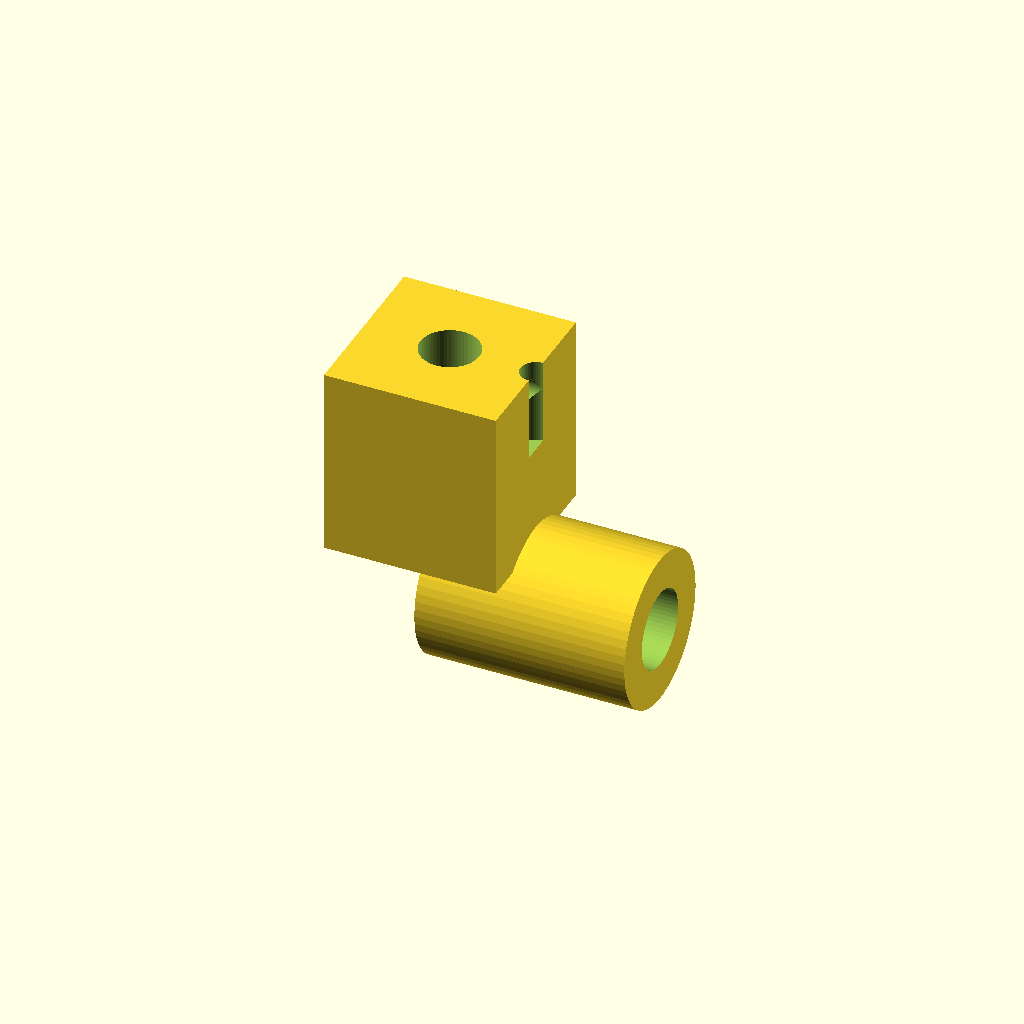
Cell 1 — every parameter at its default value.
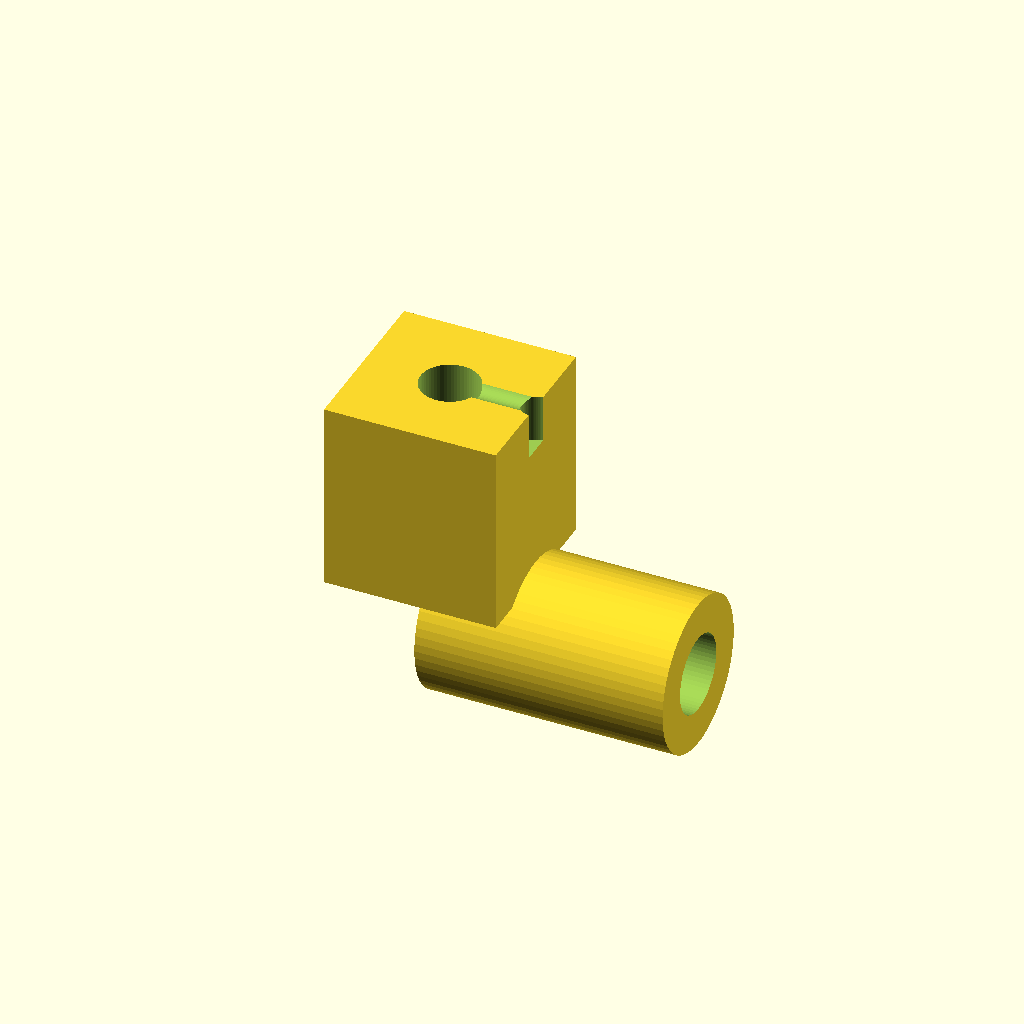
Cell 2: the same model with WALL = 8.
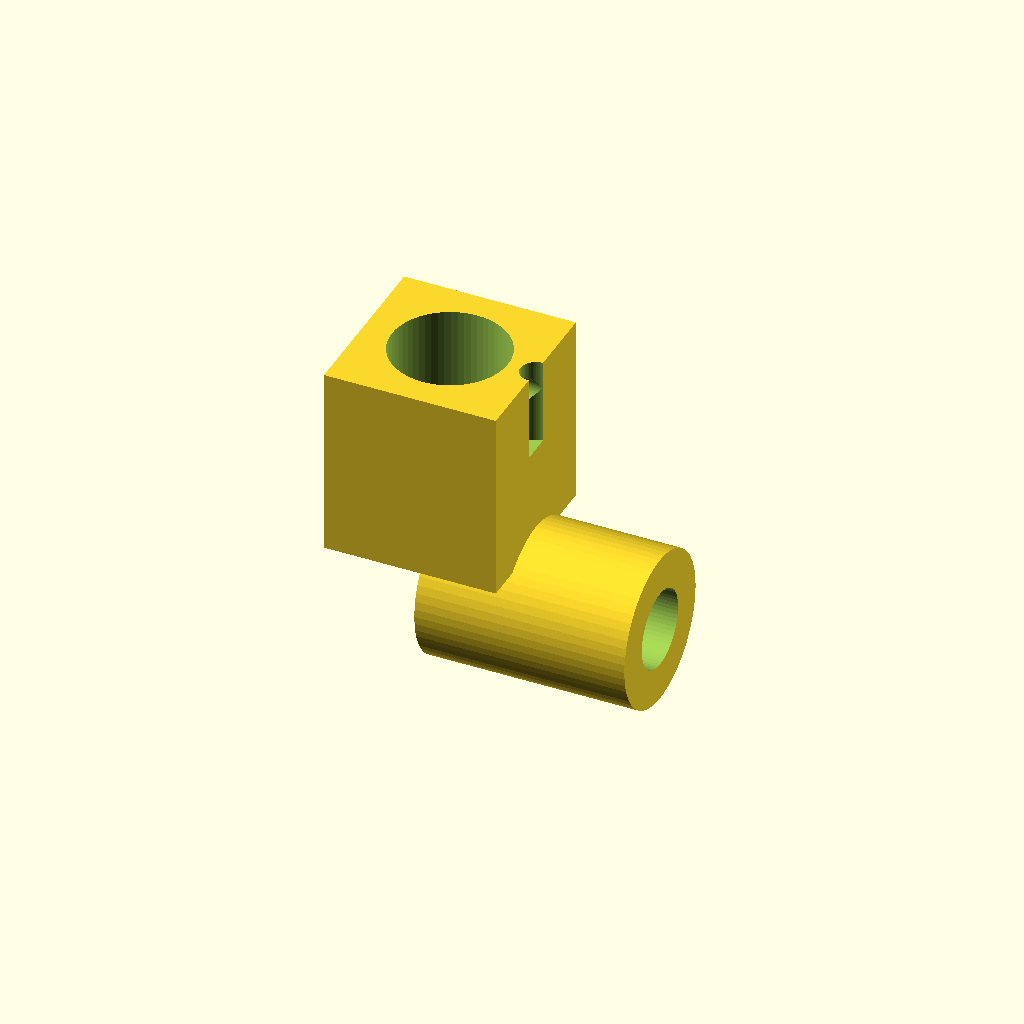
Cell 3: the same model with SHAFT_D = 12.
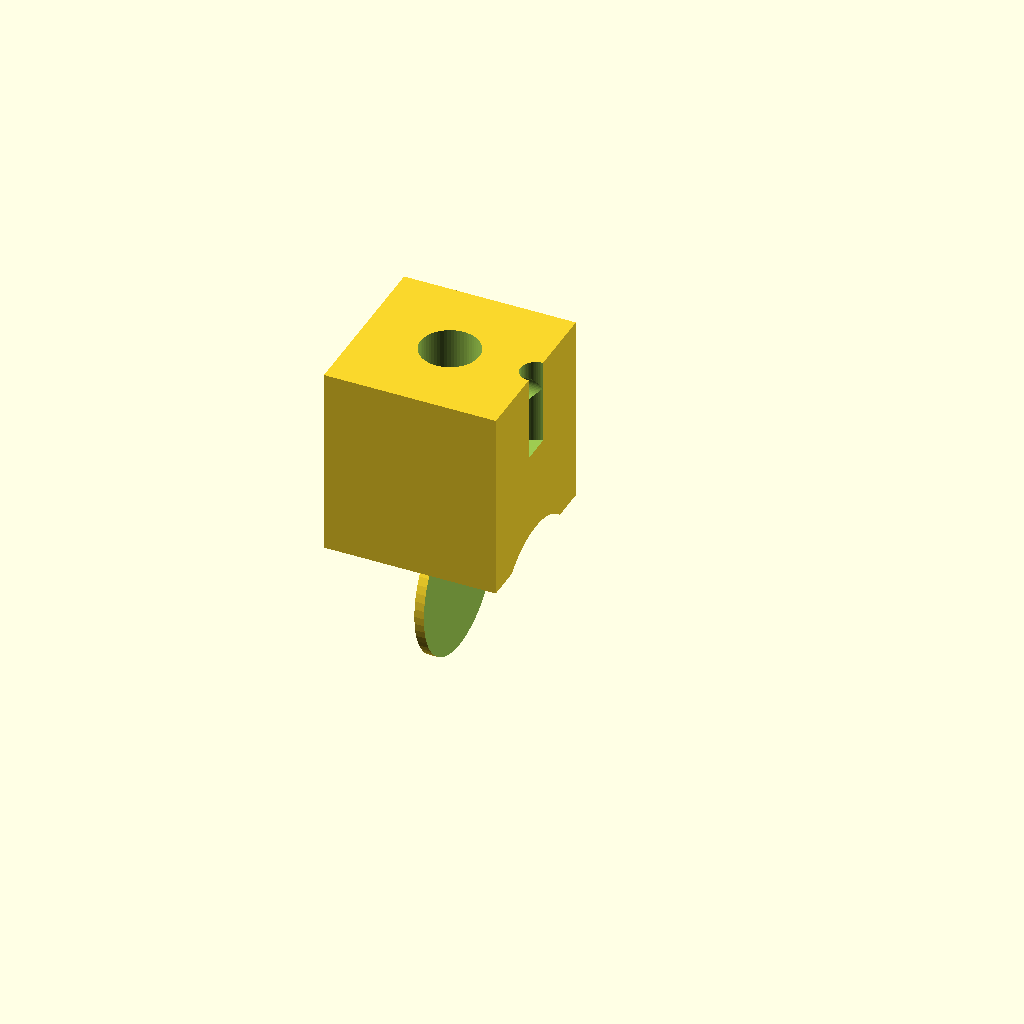
Cell 4: the same model with TUBE_D = 16.
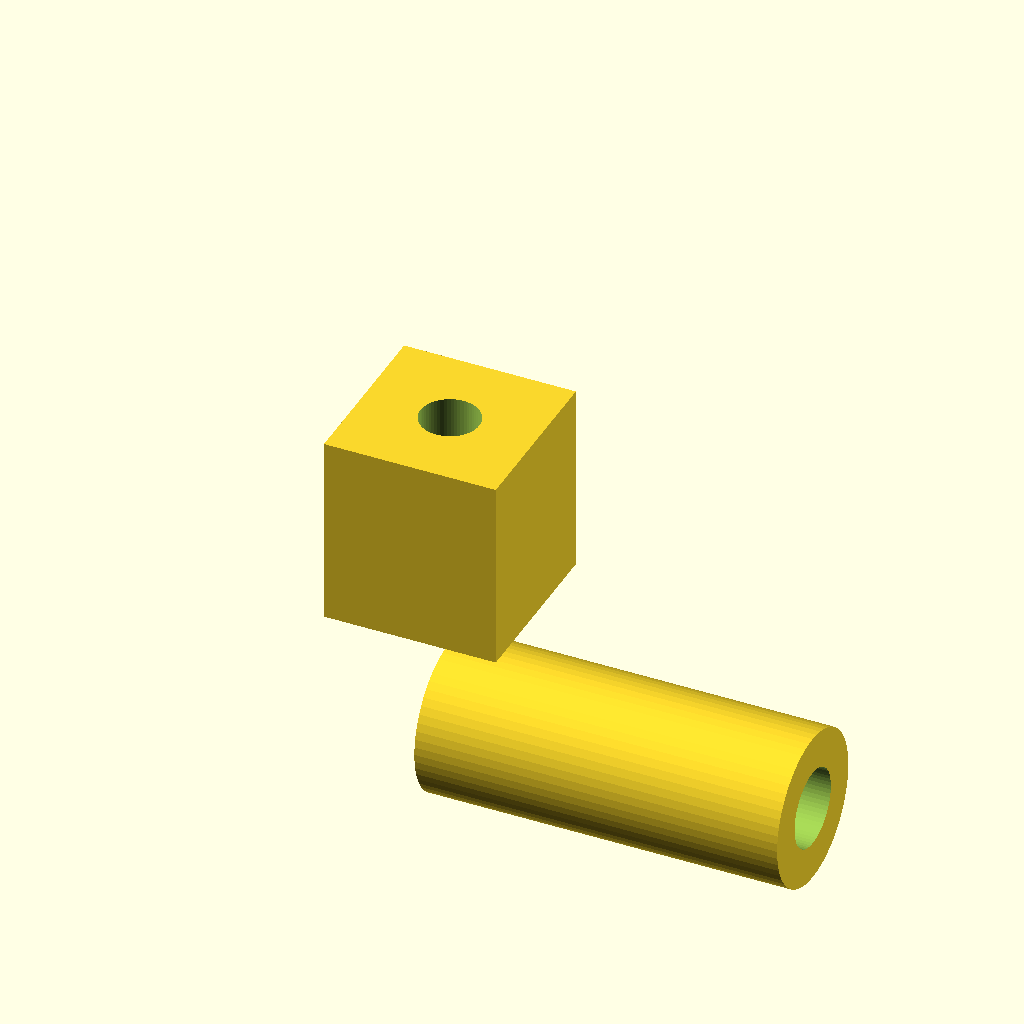
Cell 5: TUBE_L = 32 (everything else at default).
All cells are drawn from one camera (rotation 55°, 0°, 25°, orthographic, colour scheme Cornfield), so only the parameter changes between them.
The OpenSCAD source (Projects/Furuta-Pendulum/Mechanical/arm/arm_mount.scad):
// ============================================================
// arm_mount.scad  —  Furuta 臂座
// 功能：连接 6mm 垂直主轴 → 8mm 水平铝管
// ============================================================

$fn  = 60;
TOL  = 0.15;   // 孔公差 (紧配合可减小)
WALL = 4;      // 孔壁最小厚度 mm

// ---------- 参数 ----------
SHAFT_D = 6;         // 主轴直径
TUBE_D  = 8;         // 铝管外径
TUBE_L  = 16;        // 管插入深度
SCREW_D = 3.0;       // 顶丝孔 (M3)

BODY_H  = 20;        // 总高度
BODY_W  = 18;        // 主轴块宽
BODY_D  = 18;        // 主轴块深
BOSS_D  = 16;        // 管套外径

// ---------- 主体 ----------
difference() {
    union() {
        // 主轴块 (居中)
        translate([-BODY_W/2, -BODY_D/2, -(TUBE_L/2+WALL+2)])
            cube([BODY_W, BODY_D, BODY_H]);

        // 管套 (水平伸出)
        translate([0, 0, -(TUBE_L/2+WALL) - TUBE_L/2])
            rotate([0, 90, 0])
                cylinder(d=BOSS_D, h=TUBE_L + WALL + 2);
    }

    // 主轴孔 6mm (垂直贯通)
    cylinder(d=SHAFT_D + TOL, h=BODY_H + 10, center=true);

    // 铝管孔 8mm (水平)
    translate([1, 0, -(TUBE_L/2+WALL) - TUBE_L/2])
        rotate([0, 90, 0])
            cylinder(d=TUBE_D + TOL, h=TUBE_L + WALL + 5);

    // M3 顶丝 — 锁主轴 (侧面 x)
    translate([0, 0, 3])
        rotate([0, 90, 0])
            cylinder(d=SCREW_D + 0.2, h=BODY_W/2 + 5);

    // M3 顶丝 — 锁铝管 (顶面)
    translate([TUBE_L/2 + 1, 0, -3])
        cylinder(d=SCREW_D + 0.2, h=10);
}


// ============================================================
// Usage:
//   1. 6mm 主轴从下方插入中心孔，侧面 M3 顶丝锁紧
//   2. 8mm 铝管从左侧插入水平孔，顶部 M3 顶丝锁紧
//   3. 臂座随主轴一起旋转，铝管径向伸出 = 水平臂
// ============================================================
Customizer parameters (derived from the source; name, type, default, range or options):
TOL: number, default 0.15
WALL: number, default 4
SHAFT_D: number, default 6
TUBE_D: number, default 8
TUBE_L: number, default 16
SCREW_D: number, default 3
BODY_H: number, default 20
BODY_W: number, default 18
BODY_D: number, default 18
BOSS_D: number, default 16
